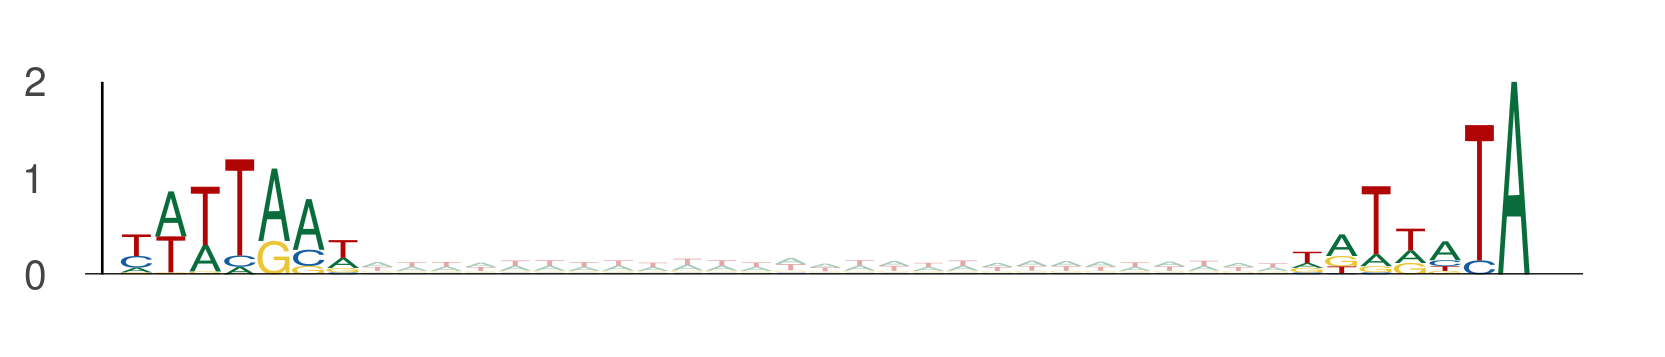

The data file committed next to this chart (first rows):
seq_index, start_position, end_position, is_reversed_complement
11949, 123, 130, 0
11949, 157, 164, 0
1702, 57, 64, 0
1702, 91, 98, 0
12426, 4, 11, 0
12426, 38, 45, 0
11250, 53, 60, 0
11250, 87, 94, 0
421, 26, 33, 0
421, 60, 67, 0
8059, 11, 18, 0
8059, 45, 52, 0
9328, 118, 125, 0
9328, 152, 159, 0
2782, 58, 65, 0
2782, 92, 99, 0
11774, 83, 90, 0
11774, 117, 124, 0
13270, 77, 84, 0
13270, 111, 118, 0
6815, 108, 115, 0
6815, 142, 149, 0
1373, 18, 25, 0
1373, 52, 59, 0
1373, 92, 99, 0
1373, 126, 133, 0
12345, 0, 7, 0
12345, 34, 41, 0
4050, 3, 10, 0
4050, 37, 44, 0
7314, 37, 44, 0
7314, 71, 78, 0
6575, 73, 80, 0
6575, 107, 114, 0
6542, 100, 107, 0
6542, 134, 141, 0
10894, 20, 27, 0
10894, 54, 61, 0
4642, 40, 47, 0
4642, 74, 81, 0
3091, 76, 83, 0
3091, 110, 117, 0
5549, 57, 64, 0
5549, 91, 98, 0
8475, 71, 78, 0
8475, 105, 112, 0
13523, 34, 41, 0
13523, 68, 75, 0
315, 109, 116, 0
315, 143, 150, 0
12806, 71, 78, 0
12806, 105, 112, 0
12688, 45, 52, 0
12688, 79, 86, 0
6989, 52, 59, 0
6989, 86, 93, 0
3608, 48, 55, 0
3608, 82, 89, 0
5476, 17, 24, 0
5476, 51, 58, 0
... 3,686 more rows
